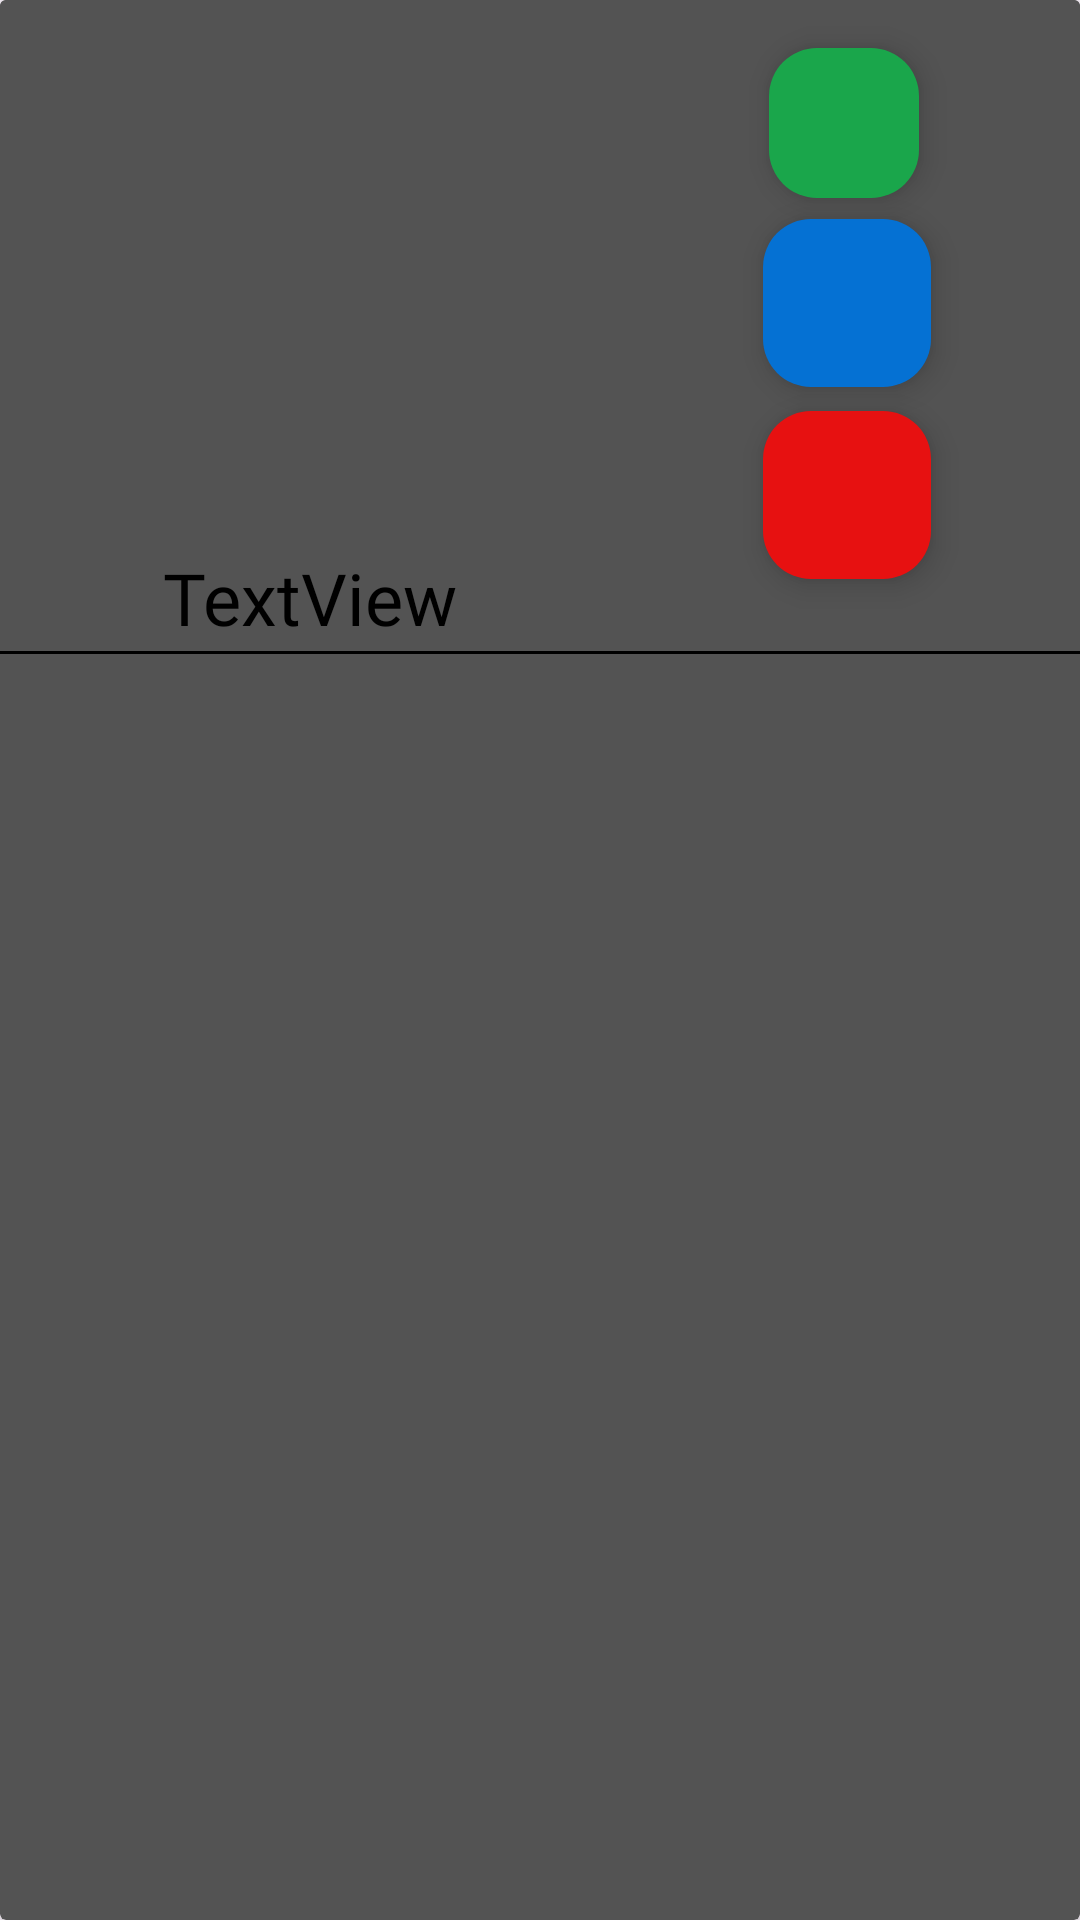

Android layout source for this screen:
<!-- AndroidManifest.xml: application theme Base.Theme.OPSC7312_POE -->
<!-- res/layout/layout_liked_you.xml -->
<?xml version="1.0" encoding="utf-8"?>
<androidx.cardview.widget.CardView xmlns:android="http://schemas.android.com/apk/res/android"
    xmlns:app="http://schemas.android.com/apk/res-auto"
    xmlns:tools="http://schemas.android.com/tools"
    android:layout_width="match_parent"
    android:layout_height="match_parent"
    app:cardBackgroundColor="@color/light_grey">

    <androidx.constraintlayout.widget.ConstraintLayout
        android:layout_width="wrap_content"
        android:layout_height="240dp"
        android:background="@color/light_grey"
        app:layout_constraintBottom_toBottomOf="parent"
        app:layout_constraintEnd_toEndOf="parent"
        app:layout_constraintStart_toStartOf="parent"
        app:layout_constraintTop_toTopOf="parent">

        <View
            android:id="@+id/view5"
            android:layout_width="match_parent"
            android:layout_height="1dp"
            android:layout_marginTop="91dp"
            android:background="@color/black"
            app:layout_constraintBottom_toBottomOf="parent"
            app:layout_constraintEnd_toEndOf="parent"
            app:layout_constraintHorizontal_bias="0.0"
            app:layout_constraintStart_toStartOf="parent"
            app:layout_constraintTop_toTopOf="parent"
            app:layout_constraintVertical_bias="0.851" />

        <ImageView
            android:id="@+id/imgLikedYou"
            android:layout_width="197dp"
            android:layout_height="167dp"
            android:layout_marginStart="24dp"
            android:layout_marginTop="11dp"
            android:layout_marginEnd="24dp"
            android:layout_marginBottom="59dp"
            app:layout_constraintBottom_toBottomOf="parent"
            app:layout_constraintEnd_toEndOf="parent"
            app:layout_constraintHorizontal_bias="0.0"
            app:layout_constraintStart_toStartOf="parent"
            app:layout_constraintTop_toTopOf="parent"
            app:layout_constraintVertical_bias="0.125" />

        <TextView
            android:id="@+id/txtLikedName"
            android:layout_width="118dp"
            android:layout_height="29dp"
            android:layout_marginStart="40dp"
            android:layout_marginTop="123dp"
            android:layout_marginEnd="40dp"
            android:layout_marginBottom="28dp"
            android:fontFamily="@font/circular_medium"
            android:text="TextView"
            android:textColor="@color/black"
            android:textSize="24sp"
            app:layout_constraintBottom_toBottomOf="parent"
            app:layout_constraintEnd_toEndOf="parent"
            app:layout_constraintHorizontal_bias="0.089"
            app:layout_constraintStart_toStartOf="parent"
            app:layout_constraintTop_toTopOf="parent"
            app:layout_constraintVertical_bias="1.0" />

        <com.google.android.material.floatingactionbutton.FloatingActionButton
            android:id="@+id/viewLikedProfileBtn"
            android:layout_width="85dp"
            android:layout_height="50dp"
            android:layout_marginStart="190dp"
            android:layout_marginTop="16dp"
            android:layout_marginEnd="41dp"
            android:layout_marginBottom="70dp"
            android:backgroundTint="@color/dark_green"
            app:layout_constraintBottom_toBottomOf="parent"
            app:layout_constraintEnd_toEndOf="parent"
            app:layout_constraintHorizontal_bias="0.838"
            app:layout_constraintStart_toStartOf="parent"
            app:layout_constraintTop_toTopOf="parent"
            app:layout_constraintVertical_bias="0.0"
            tools:srcCompat="@drawable/ic_profile" />

        <com.google.android.material.floatingactionbutton.FloatingActionButton
            android:id="@+id/contactLikedBtn"
            android:layout_width="wrap_content"
            android:layout_height="wrap_content"
            android:layout_marginStart="190dp"
            android:layout_marginTop="64dp"
            android:layout_marginEnd="41dp"
            android:layout_marginBottom="70dp"
            android:backgroundTint="@color/link_label_blue"
            app:layout_constraintBottom_toBottomOf="parent"
            app:layout_constraintEnd_toEndOf="parent"
            app:layout_constraintHorizontal_bias="0.879"
            app:layout_constraintStart_toStartOf="parent"
            app:layout_constraintTop_toTopOf="parent"
            app:layout_constraintVertical_bias="0.18"
            tools:srcCompat="@drawable/navbar_liked_you" />

        <com.google.android.material.floatingactionbutton.FloatingActionButton
            android:id="@+id/rejectBtn"
            android:layout_width="wrap_content"
            android:layout_height="wrap_content"
            android:layout_marginStart="190dp"
            android:layout_marginTop="112dp"
            android:layout_marginEnd="41dp"
            android:layout_marginBottom="22dp"
            android:backgroundTint="#E71111"
            app:layout_constraintBottom_toBottomOf="parent"
            app:layout_constraintEnd_toEndOf="parent"
            app:layout_constraintHorizontal_bias="0.879"
            app:layout_constraintStart_toStartOf="parent"
            app:layout_constraintTop_toTopOf="parent"
            tools:srcCompat="@android:drawable/ic_menu_close_clear_cancel" />

    </androidx.constraintlayout.widget.ConstraintLayout>
</androidx.cardview.widget.CardView>
<!-- resources referenced by this layout -->
<resources>
  <color name="black">#000000</color>
  <color name="dark_green">#1AA64B</color>
  <color name="light_grey">#535353</color>
  <color name="link_label_blue">#0571D3</color>
  <!-- drawable ic_profile: png bitmap (drawable, 8222 bytes) -->
  <!-- drawable navbar_liked_you: png bitmap (drawable, 28388 bytes) -->
  <style name="Base.Theme.OPSC7312_POE" parent="Theme.Material3.DayNight.NoActionBar">
          
          <item name="backgroundColor">@color/grey</item>
          <item name="android:textColor">@color/white</item>
          
      </style>
  <color name="grey">#212121</color>
  <color name="white">#FFFFFFFF</color>
</resources>
